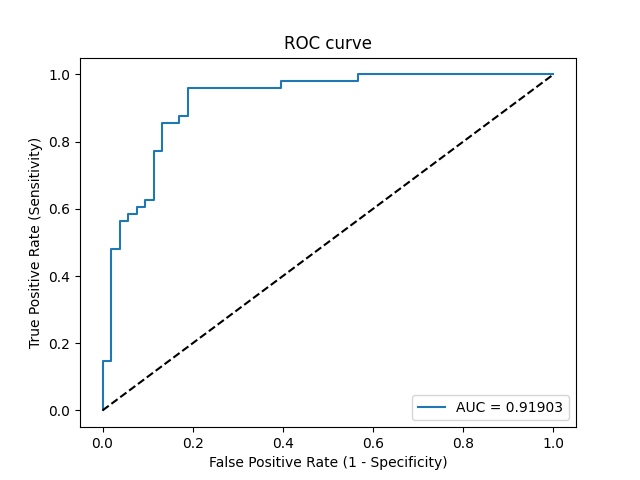

Source data for this figure (header and first rows):
Threshold, Sensitivity, Specificity, NPV, PPV
inf, 0.0, 1.0, 0.5248, 0
1, 0.02083, 1.0, 0.53, 1.0
0.9429, 0.1458, 1.0, 0.5638, 1.0
0.9408, 0.1458, 0.9811, 0.5591, 0.875
0.5185, 0.4792, 0.9811, 0.6753, 0.9583
0.5175, 0.4792, 0.9623, 0.6711, 0.92
0.4855, 0.5625, 0.9623, 0.7083, 0.931
0.472, 0.5625, 0.9434, 0.7042, 0.9
0.4703, 0.5833, 0.9434, 0.7143, 0.9032
0.4651, 0.5833, 0.9245, 0.7101, 0.875
0.4582, 0.6042, 0.9245, 0.7206, 0.8788
0.4537, 0.6042, 0.9057, 0.7164, 0.8529
0.4499, 0.625, 0.9057, 0.7273, 0.8571
0.4422, 0.625, 0.8868, 0.7231, 0.8333
0.3767, 0.7708, 0.8868, 0.8103, 0.8605
0.3748, 0.7708, 0.8679, 0.807, 0.8409
0.3396, 0.8542, 0.8679, 0.8679, 0.8542
0.3249, 0.8542, 0.8302, 0.8627, 0.82
0.2967, 0.875, 0.8302, 0.88, 0.8235
0.2963, 0.875, 0.8113, 0.8776, 0.8077
0.2744, 0.9583, 0.8113, 0.9556, 0.8214
0.1765, 0.9583, 0.6038, 0.9412, 0.6866
0.1631, 0.9792, 0.6038, 0.9697, 0.6912
0.1076, 0.9792, 0.434, 0.9583, 0.6104
0.1065, 1.0, 0.434, 1.0, 0.6154
1.1045621917208547e-17, 1.0, 0.0, 0, 0.4752
